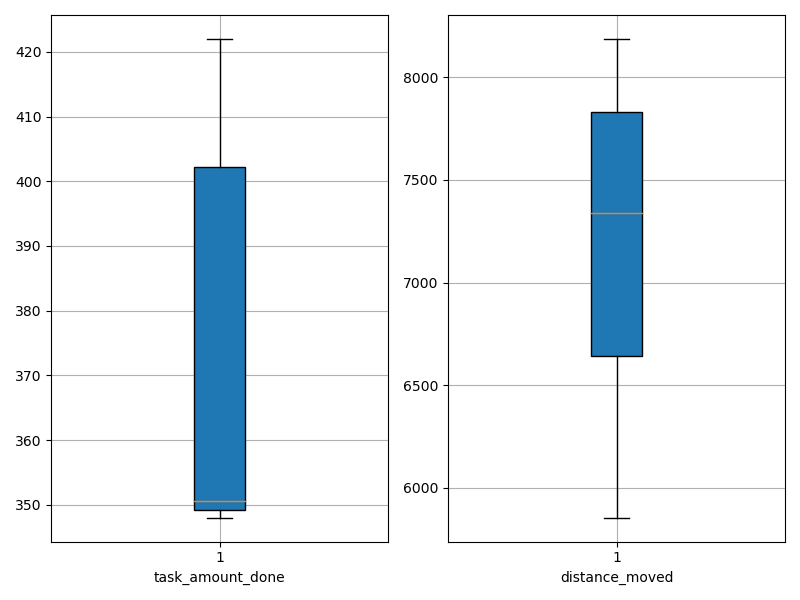

The data file committed next to this chart (first rows):
agent_id, task_amount_done, distance_moved
0, 422.0, 7186
1, 419.0, 7918
2, 350.0, 6930
3, 348.0, 8186
4, 352.0, 6245
5, 349.0, 6545
6, 349.0, 7575
7, 420.0, 7944
8, 351.0, 5855
9, 350.0, 7490
